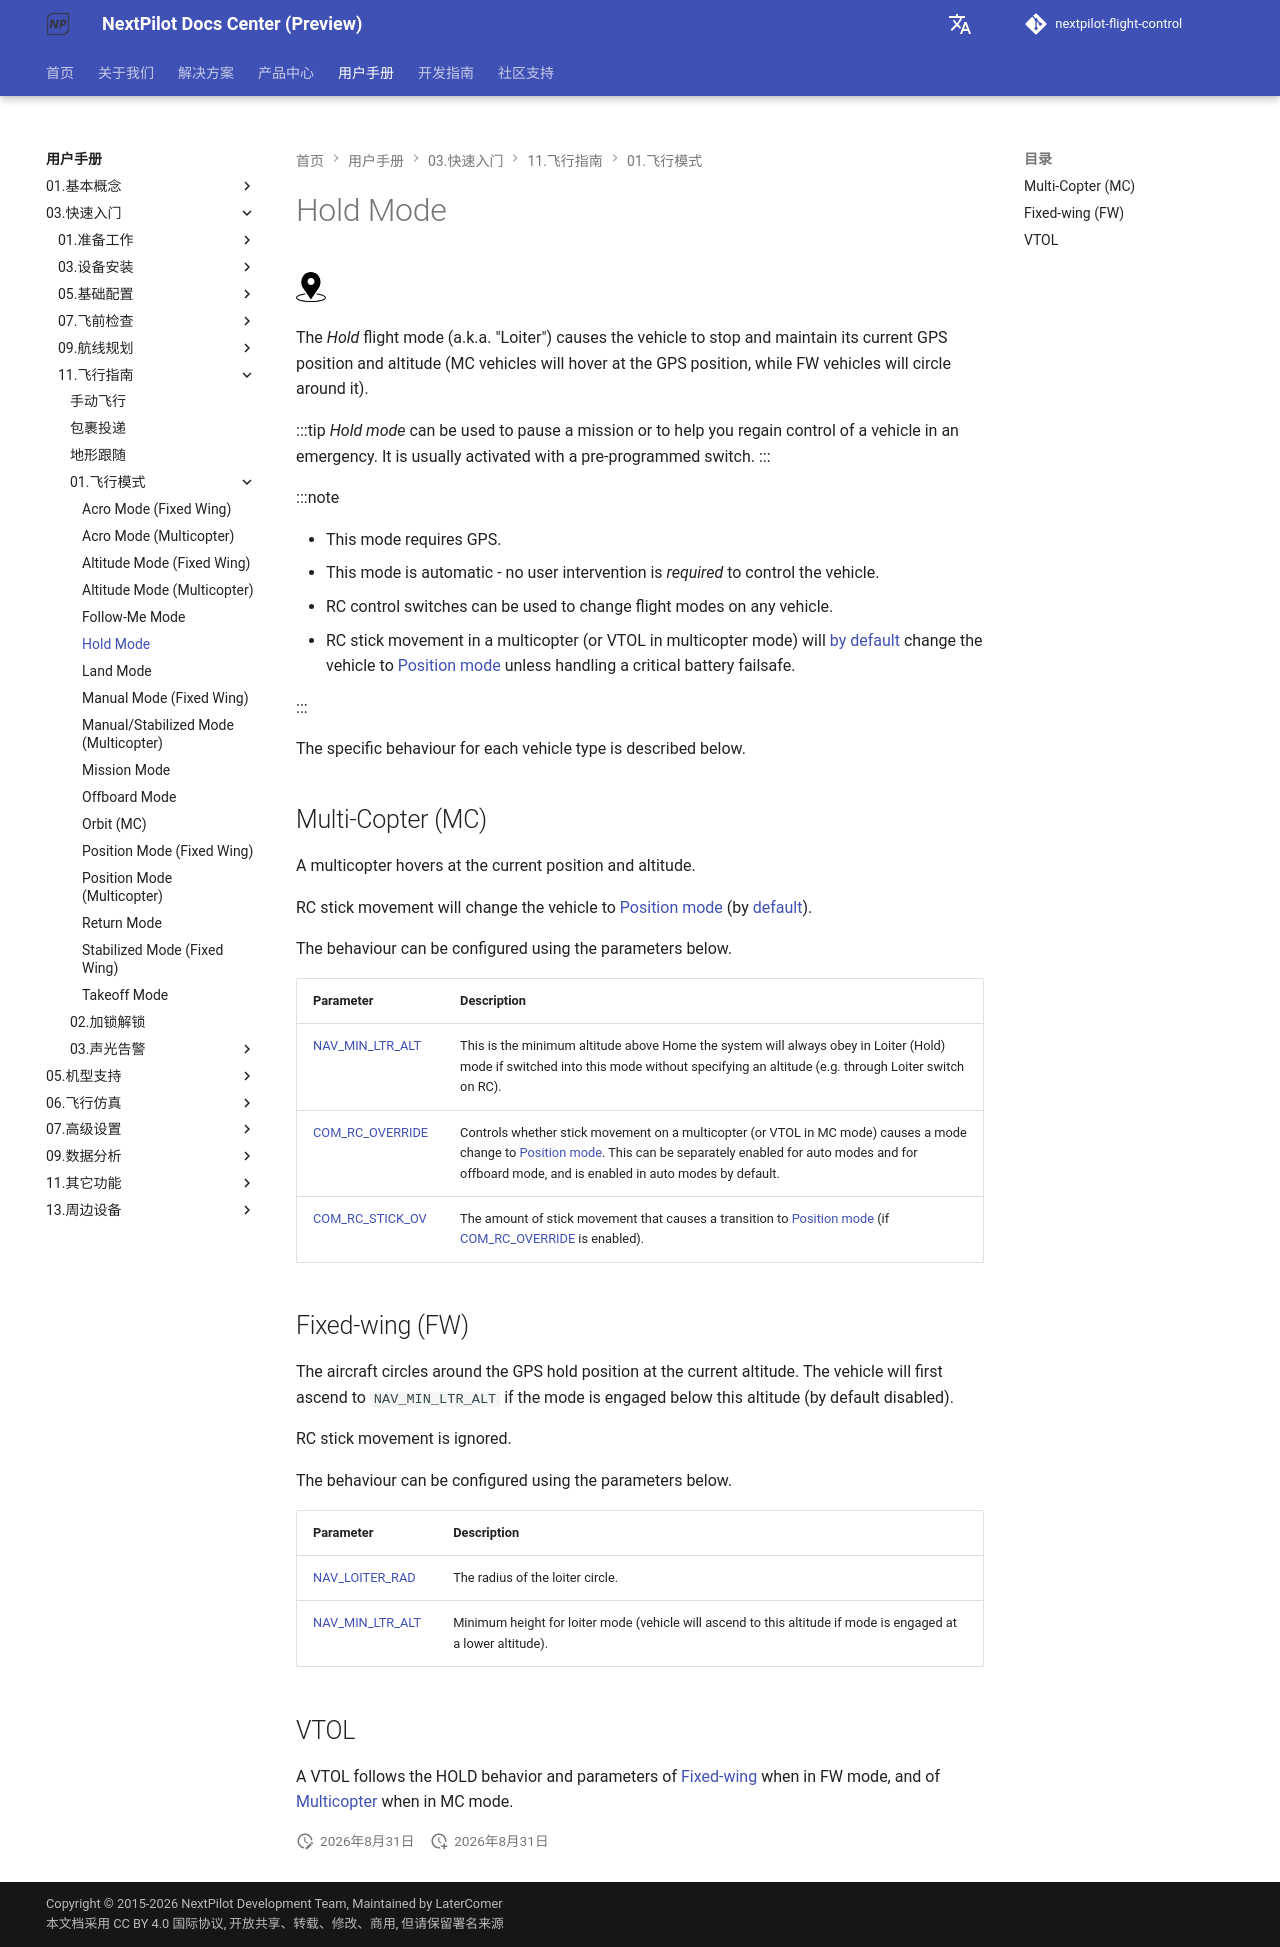

repository: nextpilot/nextpilot-flight-control · page: manual/03.快速入门/11.飞行指南/01.飞行模式/hold.html · generator: mkdocs

# Hold Mode

[<img src="/assets/site/position_fixed.svg" title="Position fix required (e.g. GPS)" width="30px" />](../README.md#key_position_fixed)

The *Hold* flight mode (a.k.a. "Loiter") causes the vehicle to stop and maintain its current GPS position and altitude (MC vehicles will hover at the GPS position, while FW vehicles will circle around it).

:::tip
*Hold mode* can be used to pause a mission or to help you regain control of a vehicle in an emergency.
It is usually activated with a pre-programmed switch.
:::

:::note

* This mode requires GPS.
* This mode is automatic - no user intervention is *required* to control the vehicle.
* RC control switches can be used to change flight modes on any vehicle.
* RC stick movement in a multicopter (or VTOL in multicopter mode) will [by default](#COM_RC_OVERRIDE) change the vehicle to [Position mode](../05.基本概念/01.飞行模式/position_mc.md) unless handling a critical battery failsafe.

:::

The specific behaviour for each vehicle type is described below.

## Multi-Copter (MC)

A multicopter hovers at the current position and altitude.

RC stick movement will change the vehicle to [Position mode](../05.基本概念/01.飞行模式/position_mc.md) (by [default](#COM_RC_OVERRIDE)).

The behaviour can be configured using the parameters below.

Parameter | Description
--- | ---
<a id="NAV_MIN_LTR_ALT"></a>[NAV_MIN_LTR_ALT](../19.高级调参/parameter_reference.md#NAV_MIN_LTR_ALT) | This is the minimum altitude above Home the system will always obey in Loiter (Hold) mode if switched into this mode without specifying an altitude (e.g. through Loiter switch on RC).
<a id="COM_RC_OVERRIDE"></a>[COM_RC_OVERRIDE](../19.高级调参/parameter_reference.md#COM_RC_OVERRIDE) | Controls whether stick movement on a multicopter (or VTOL in MC mode) causes a mode change to [Position mode](../05.基本概念/01.飞行模式/position_mc.md). This can be separately enabled for auto modes and for offboard mode, and is enabled in auto modes by default.
<a id="COM_RC_STICK_OV"></a>[COM_RC_STICK_OV](../19.高级调参/parameter_reference.md#COM_RC_STICK_OV) | The amount of stick movement that causes a transition to [Position mode](../05.基本概念/01.飞行模式/position_mc.md) (if [COM_RC_OVERRIDE](#COM_RC_OVERRIDE) is enabled).

<!-- Code for this here: https://github.com/PX4/PX4-Autopilot/blob/main/src/modules/navigator/loiter.cpp#L61 -->

## Fixed-wing (FW)

The aircraft circles around the GPS hold position at the current altitude.
The vehicle will first ascend to `NAV_MIN_LTR_ALT` if the mode is engaged below this altitude (by default disabled).

RC stick movement is ignored.

The behaviour can be configured using the parameters below.

Parameter | Description
--- | ---
[NAV_LOITER_RAD](../19.高级调参/parameter_reference.md#NAV_LOITER_RAD) | The radius of the loiter circle.
[NAV_MIN_LTR_ALT](../19.高级调参/parameter_reference.md#NAV_MIN_LTR_ALT) | Minimum height for loiter mode (vehicle will ascend to this altitude if mode is engaged at a lower altitude).

## VTOL

A VTOL follows the HOLD behavior and parameters of [Fixed-wing](#fixed-wing-fw) when in FW mode, and of [Multicopter](#multi-copter-mc) when in MC mode.

<!-- this maps to AUTO_LOITER in flight mode state machine -->
